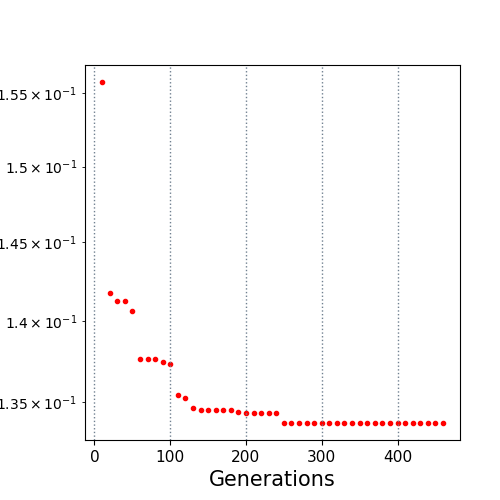

The file beside this chart, header and first rows:
10.0, 0.155776
20.0, 0.1417
30.0, 0.1412
40.0, 0.1412
50.0, 0.1406
60.0, 0.1377
70.0, 0.1377
80.0, 0.1377
90.0, 0.1374
100.0, 0.1373
110.0, 0.1354
120.0, 0.1352
130.0, 0.1347
140.0, 0.1345
150.0, 0.1345
160.0, 0.1345
170.0, 0.1345
180.0, 0.1345
190.0, 0.1344
200.0, 0.1344
210.0, 0.1344
220.0, 0.1344
230.0, 0.1344
240.0, 0.1344
250.0, 0.1338
260.0, 0.1338
270.0, 0.1338
280.0, 0.1338
290.0, 0.1338
300.0, 0.1338
310.0, 0.1338
320.0, 0.1338
330.0, 0.1338
340.0, 0.1338
350.0, 0.1338
360.0, 0.1338
370.0, 0.1338
380.0, 0.1338
390.0, 0.1338
400.0, 0.1338
410.0, 0.1338
420.0, 0.1338
430.0, 0.1338
440.0, 0.1338
450.0, 0.1338
460.0, 0.1338
